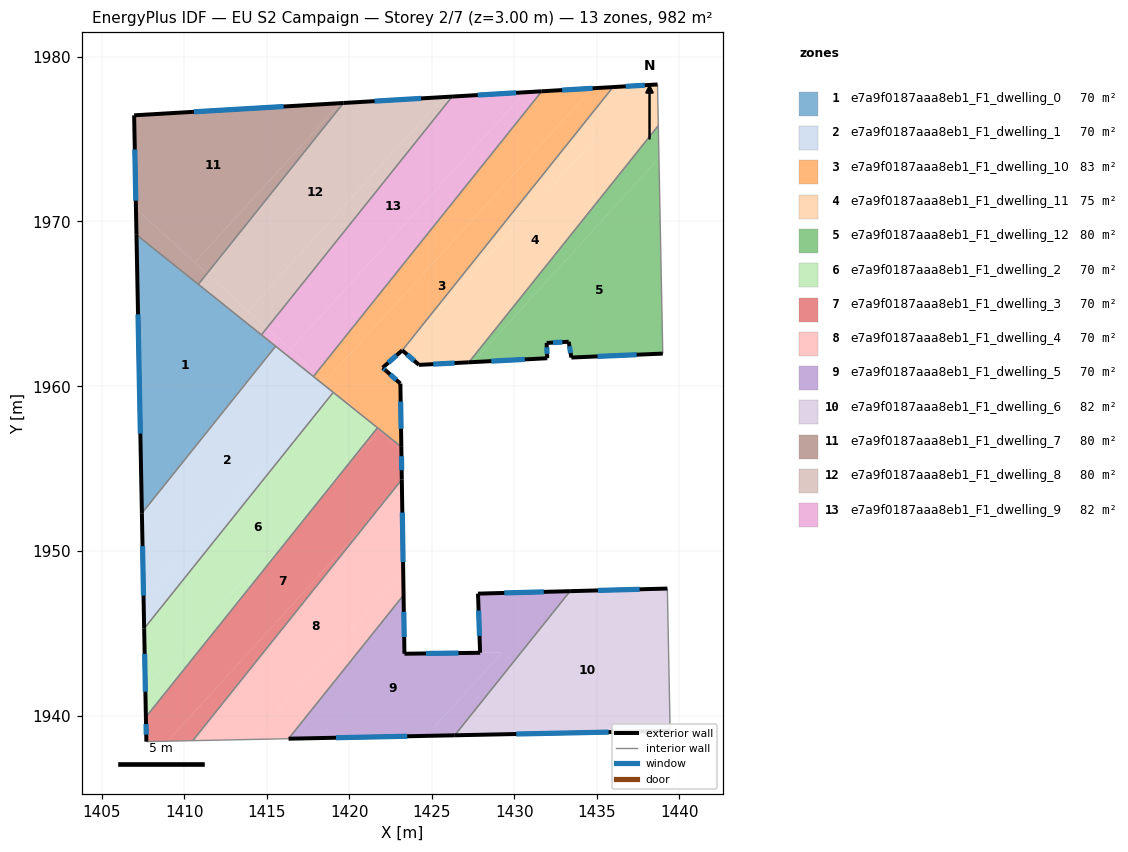
=== STOREY PLAN SPEC (per zone: floor XY polygon, exterior-wall plan segments, windows/doors) ===
zone 1: e7a9f0187aaa8eb1_F1_dwelling_0  (70.1 m²)
  floor: (1415.53, 1962.43) (1407.42, 1952.30) (1407.09, 1969.19)
  exterior wall: (1407.09, 1969.19) – (1407.42, 1952.30)  [16.9 m]
    window: (1407.18, 1964.36) – (1407.33, 1957.13)  [9.3 m²]
  interior walls: 4
zone 2: e7a9f0187aaa8eb1_F1_dwelling_1  (70.1 m²)
  floor: (1419.00, 1959.65) (1407.52, 1947.07) (1407.42, 1952.30) (1415.53, 1962.43)
  floor: (1419.02, 1959.63) (1407.56, 1945.31) (1407.52, 1947.07) (1419.00, 1959.65)
  exterior wall: (1407.42, 1952.30) – (1407.56, 1945.31)  [7.0 m]
    window: (1407.46, 1950.30) – (1407.52, 1947.31)  [3.9 m²]
  interior walls: 6
zone 3: e7a9f0187aaa8eb1_F1_dwelling_10  (82.8 m²)
  floor: (1434.74, 1978.07) (1418.53, 1960.30) (1417.99, 1960.80) (1431.67, 1977.89)
  floor: (1435.99, 1978.15) (1423.21, 1962.18) (1422.02, 1961.13) (1423.10, 1960.17) (1423.15, 1956.33) (1420.97, 1958.07) (1418.60, 1960.24) (1418.53, 1960.30) (1434.74, 1978.07) (1434.81, 1978.08)
  floor: (1418.60, 1960.24) (1419.11, 1959.77) (1419.00, 1959.65) (1417.82, 1960.60) (1417.99, 1960.80) (1418.53, 1960.30)
  floor: (1420.97, 1958.07) (1419.00, 1959.65) (1419.11, 1959.77)
  exterior wall: (1435.99, 1978.15) – (1431.67, 1977.89)  [4.3 m]
    window: (1434.76, 1978.07) – (1432.90, 1977.96)  [2.4 m²]
  exterior wall: (1422.02, 1961.13) – (1423.21, 1962.18)  [1.6 m]
    window: (1422.36, 1961.43) – (1422.87, 1961.88)  [0.9 m²]
  exterior wall: (1422.22, 1960.95) – (1422.02, 1961.13)  [0.3 m]
    window: (1422.16, 1961.00) – (1422.08, 1961.07)  [0.1 m²]
  exterior wall: (1423.10, 1960.17) – (1422.22, 1960.95)  [1.2 m]
    window: (1422.85, 1960.39) – (1422.47, 1960.72)  [0.6 m²]
  exterior wall: (1423.15, 1956.33) – (1423.10, 1960.17)  [3.8 m]
    window: (1423.14, 1957.42) – (1423.11, 1959.07)  [2.1 m²]
  interior walls: 6
zone 4: e7a9f0187aaa8eb1_F1_dwelling_11  (74.8 m²)
  floor: (1437.88, 1978.26) (1423.21, 1962.18) (1435.99, 1978.15)
  floor: (1438.69, 1978.30) (1438.74, 1975.81) (1427.25, 1961.46) (1424.22, 1961.30) (1423.21, 1962.18) (1437.88, 1978.26)
  exterior wall: (1438.69, 1978.30) – (1435.99, 1978.15)  [2.7 m]
    window: (1437.92, 1978.26) – (1436.76, 1978.19)  [1.5 m²]
  exterior wall: (1424.22, 1961.30) – (1427.25, 1961.46)  [3.0 m]
    window: (1425.09, 1961.34) – (1426.38, 1961.41)  [1.7 m²]
  exterior wall: (1423.21, 1962.18) – (1424.22, 1961.30)  [1.3 m]
    window: (1423.50, 1961.93) – (1423.93, 1961.55)  [0.7 m²]
  interior walls: 3
zone 5: e7a9f0187aaa8eb1_F1_dwelling_12  (79.9 m²)
  floor: (1438.74, 1975.81) (1438.78, 1973.84) (1427.49, 1961.47) (1427.25, 1961.46)
  floor: (1438.78, 1973.84) (1439.01, 1961.98) (1433.46, 1961.74) (1433.30, 1962.70) (1431.97, 1962.63) (1432.00, 1961.70) (1427.49, 1961.47)
  exterior wall: (1427.25, 1961.46) – (1432.00, 1961.70)  [4.8 m]
    window: (1428.61, 1961.53) – (1430.64, 1961.63)  [2.6 m²]
  exterior wall: (1433.46, 1961.74) – (1439.01, 1961.98)  [5.6 m]
    window: (1435.05, 1961.81) – (1437.42, 1961.91)  [3.1 m²]
  exterior wall: (1433.30, 1962.70) – (1433.46, 1961.74)  [1.0 m]
    window: (1433.35, 1962.43) – (1433.42, 1962.02)  [0.5 m²]
  exterior wall: (1431.97, 1962.63) – (1433.30, 1962.70)  [1.3 m]
    window: (1432.35, 1962.65) – (1432.92, 1962.68)  [0.7 m²]
  exterior wall: (1432.00, 1961.70) – (1431.97, 1962.63)  [0.9 m]
    window: (1431.99, 1961.97) – (1431.98, 1962.36)  [0.5 m²]
  interior walls: 2
zone 6: e7a9f0187aaa8eb1_F1_dwelling_2  (70.1 m²)
  floor: (1419.69, 1954.97) (1407.66, 1939.94) (1407.63, 1941.75)
  floor: (1421.71, 1957.49) (1421.67, 1957.44) (1420.97, 1958.07)
  floor: (1420.97, 1958.07) (1421.67, 1957.44) (1419.69, 1954.97) (1407.63, 1941.75) (1407.66, 1939.94) (1407.56, 1945.31) (1419.02, 1959.63)
  exterior wall: (1407.56, 1945.31) – (1407.66, 1939.94)  [5.4 m]
    window: (1407.59, 1943.77) – (1407.63, 1941.47)  [3.0 m²]
  interior walls: 3
zone 7: e7a9f0187aaa8eb1_F1_dwelling_3  (70.1 m²)
  floor: (1423.16, 1956.08) (1423.18, 1954.34) (1421.20, 1951.87) (1408.98, 1938.48) (1407.69, 1938.45) (1407.66, 1939.94) (1419.69, 1954.97) (1421.82, 1957.30)
  floor: (1421.82, 1957.30) (1419.69, 1954.97) (1421.67, 1957.44)
  floor: (1421.20, 1951.87) (1410.50, 1938.51) (1408.98, 1938.48)
  floor: (1423.15, 1956.33) (1423.16, 1956.08) (1421.67, 1957.44) (1421.71, 1957.49)
  exterior wall: (1423.18, 1954.34) – (1423.15, 1956.33)  [2.0 m]
    window: (1423.17, 1954.91) – (1423.16, 1955.76)  [1.1 m²]
  exterior wall: (1407.66, 1939.94) – (1407.69, 1938.45)  [1.5 m]
    window: (1407.67, 1939.51) – (1407.68, 1938.88)  [0.8 m²]
  interior walls: 4
zone 8: e7a9f0187aaa8eb1_F1_dwelling_4  (70.1 m²)
  floor: (1423.19, 1954.05) (1423.26, 1948.89) (1423.27, 1948.67) (1414.07, 1938.58) (1410.50, 1938.51) (1421.20, 1951.87)
  floor: (1423.18, 1954.34) (1423.19, 1954.05) (1421.20, 1951.87)
  floor: (1423.27, 1948.67) (1423.29, 1947.34) (1416.31, 1938.63) (1414.07, 1938.58)
  exterior wall: (1423.29, 1947.34) – (1423.18, 1954.34)  [7.0 m]
    window: (1423.26, 1949.34) – (1423.21, 1952.34)  [3.9 m²]
  interior walls: 3
zone 9: e7a9f0187aaa8eb1_F1_dwelling_5  (70.1 m²)
  floor: (1429.27, 1943.85) (1424.66, 1938.80) (1416.31, 1938.63) (1423.29, 1947.34) (1423.34, 1943.78)
  floor: (1433.39, 1947.57) (1426.39, 1938.84) (1424.66, 1938.80) (1429.27, 1943.85) (1427.93, 1943.84) (1427.93, 1943.99) (1427.93, 1944.01) (1427.80, 1947.42)
  exterior wall: (1416.31, 1938.63) – (1426.39, 1938.83)  [10.1 m]
    window: (1419.19, 1938.69) – (1423.51, 1938.77)  [5.6 m²]
  exterior wall: (1423.34, 1943.78) – (1423.29, 1947.34)  [3.6 m]
    window: (1423.33, 1944.80) – (1423.30, 1946.32)  [2.0 m²]
  exterior wall: (1427.93, 1943.84) – (1423.34, 1943.78)  [4.6 m]
    window: (1426.62, 1943.82) – (1424.65, 1943.80)  [2.5 m²]
  exterior wall: (1427.80, 1947.42) – (1427.93, 1943.84)  [3.6 m]
    window: (1427.84, 1946.40) – (1427.89, 1944.86)  [2.0 m²]
  exterior wall: (1433.39, 1947.58) – (1427.80, 1947.42)  [5.6 m]
    window: (1431.79, 1947.53) – (1429.40, 1947.47)  [3.1 m²]
  interior walls: 2
zone 10: e7a9f0187aaa8eb1_F1_dwelling_6  (81.6 m²)
  floor: (1439.29, 1947.73) (1439.46, 1939.10) (1426.39, 1938.84) (1433.39, 1947.57)
  exterior wall: (1426.39, 1938.83) – (1439.46, 1939.10)  [13.1 m]
    window: (1430.12, 1938.91) – (1435.72, 1939.03)  [7.2 m²]
  exterior wall: (1439.29, 1947.73) – (1433.39, 1947.58)  [5.9 m]
    window: (1437.60, 1947.69) – (1435.07, 1947.62)  [3.3 m²]
  interior walls: 2
zone 11: e7a9f0187aaa8eb1_F1_dwelling_7  (79.9 m²)
  floor: (1419.44, 1977.17) (1410.63, 1967.51) (1407.06, 1970.77) (1406.95, 1976.43)
  floor: (1411.37, 1966.84) (1410.84, 1966.18) (1407.09, 1969.19) (1407.06, 1970.77)
  floor: (1419.65, 1977.18) (1411.37, 1966.84) (1410.63, 1967.51) (1419.44, 1977.17)
  exterior wall: (1406.95, 1976.43) – (1407.09, 1969.19)  [7.2 m]
    window: (1406.99, 1974.36) – (1407.05, 1971.26)  [4.0 m²]
  exterior wall: (1419.65, 1977.18) – (1406.95, 1976.43)  [12.7 m]
    window: (1416.02, 1976.97) – (1410.58, 1976.65)  [7.0 m²]
  interior walls: 2
zone 12: e7a9f0187aaa8eb1_F1_dwelling_8  (79.9 m²)
  floor: (1425.70, 1977.54) (1413.86, 1964.57) (1411.37, 1966.84) (1419.65, 1977.18)
  floor: (1426.24, 1977.57) (1415.00, 1963.53) (1413.86, 1964.57) (1425.70, 1977.54)
  floor: (1415.00, 1963.53) (1414.67, 1963.12) (1410.84, 1966.18) (1411.37, 1966.84)
  exterior wall: (1426.24, 1977.57) – (1419.65, 1977.18)  [6.6 m]
    window: (1424.35, 1977.46) – (1421.53, 1977.29)  [3.6 m²]
  interior walls: 3
zone 13: e7a9f0187aaa8eb1_F1_dwelling_9  (82.1 m²)
  floor: (1430.65, 1977.83) (1416.42, 1962.23) (1415.00, 1963.53) (1426.24, 1977.57)
  floor: (1417.99, 1960.80) (1417.82, 1960.60) (1417.78, 1960.63) (1417.74, 1960.66) (1415.26, 1962.64) (1415.58, 1962.99)
  floor: (1431.67, 1977.89) (1417.99, 1960.80) (1416.42, 1962.23) (1430.65, 1977.83)
  floor: (1415.58, 1962.99) (1415.26, 1962.64) (1414.67, 1963.12) (1415.00, 1963.53)
  exterior wall: (1431.67, 1977.89) – (1426.24, 1977.57)  [5.4 m]
    window: (1430.12, 1977.80) – (1427.79, 1977.66)  [3.0 m²]
  interior walls: 5

=== DERIVED (storey summary) ===
Building: EU S2 Campaign
Storey: 2 of 7  (floor level z = 3.00 m)
Storey gross floor area: 981.9 m²
Zones on this storey: 13
  - e7a9f0187aaa8eb1_F1_dwelling_0: floor 70.1 m²; exterior wall 16.9 m (50.7 m²); 1 window(s) 9.3 m²; WWR 18.4%
  - e7a9f0187aaa8eb1_F1_dwelling_1: floor 70.1 m²; exterior wall 7.0 m (21.0 m²); 1 window(s) 3.9 m²; WWR 18.4%
  - e7a9f0187aaa8eb1_F1_dwelling_10: floor 82.8 m²; exterior wall 11.2 m (33.6 m²); 5 window(s) 6.2 m²; WWR 18.4%
  - e7a9f0187aaa8eb1_F1_dwelling_11: floor 74.8 m²; exterior wall 7.1 m (21.2 m²); 3 window(s) 3.9 m²; WWR 18.4%
  - e7a9f0187aaa8eb1_F1_dwelling_12: floor 79.9 m²; exterior wall 13.5 m (40.6 m²); 5 window(s) 7.5 m²; WWR 18.4%
  - e7a9f0187aaa8eb1_F1_dwelling_2: floor 70.1 m²; exterior wall 5.4 m (16.1 m²); 1 window(s) 3.0 m²; WWR 18.4%
  - e7a9f0187aaa8eb1_F1_dwelling_3: floor 70.1 m²; exterior wall 3.5 m (10.4 m²); 2 window(s) 1.9 m²; WWR 18.4%
  - e7a9f0187aaa8eb1_F1_dwelling_4: floor 70.1 m²; exterior wall 7.0 m (21.0 m²); 1 window(s) 3.9 m²; WWR 18.4%
  - e7a9f0187aaa8eb1_F1_dwelling_5: floor 70.1 m²; exterior wall 27.4 m (82.2 m²); 5 window(s) 15.1 m²; WWR 18.4%
  - e7a9f0187aaa8eb1_F1_dwelling_6: floor 81.6 m²; exterior wall 19.0 m (56.9 m²); 2 window(s) 10.5 m²; WWR 18.4%
  - e7a9f0187aaa8eb1_F1_dwelling_7: floor 79.9 m²; exterior wall 20.0 m (59.9 m²); 2 window(s) 11.0 m²; WWR 18.4%
  - e7a9f0187aaa8eb1_F1_dwelling_8: floor 79.9 m²; exterior wall 6.6 m (19.8 m²); 1 window(s) 3.6 m²; WWR 18.4%
  - e7a9f0187aaa8eb1_F1_dwelling_9: floor 82.1 m²; exterior wall 5.4 m (16.3 m²); 1 window(s) 3.0 m²; WWR 18.4%
Zone adjacency (shared interzone walls):
  - e7a9f0187aaa8eb1_F1_dwelling_0 ↔ e7a9f0187aaa8eb1_F1_dwelling_1
  - e7a9f0187aaa8eb1_F1_dwelling_0 ↔ e7a9f0187aaa8eb1_F1_dwelling_7
  - e7a9f0187aaa8eb1_F1_dwelling_0 ↔ e7a9f0187aaa8eb1_F1_dwelling_8
  - e7a9f0187aaa8eb1_F1_dwelling_0 ↔ e7a9f0187aaa8eb1_F1_dwelling_9
  - e7a9f0187aaa8eb1_F1_dwelling_1 ↔ e7a9f0187aaa8eb1_F1_dwelling_10
  - e7a9f0187aaa8eb1_F1_dwelling_1 ↔ e7a9f0187aaa8eb1_F1_dwelling_2
  - e7a9f0187aaa8eb1_F1_dwelling_1 ↔ e7a9f0187aaa8eb1_F1_dwelling_9
  - e7a9f0187aaa8eb1_F1_dwelling_10 ↔ e7a9f0187aaa8eb1_F1_dwelling_11
  - e7a9f0187aaa8eb1_F1_dwelling_10 ↔ e7a9f0187aaa8eb1_F1_dwelling_2
  - e7a9f0187aaa8eb1_F1_dwelling_10 ↔ e7a9f0187aaa8eb1_F1_dwelling_3
  - e7a9f0187aaa8eb1_F1_dwelling_10 ↔ e7a9f0187aaa8eb1_F1_dwelling_9
  - e7a9f0187aaa8eb1_F1_dwelling_11 ↔ e7a9f0187aaa8eb1_F1_dwelling_12
  - e7a9f0187aaa8eb1_F1_dwelling_2 ↔ e7a9f0187aaa8eb1_F1_dwelling_3
  - e7a9f0187aaa8eb1_F1_dwelling_3 ↔ e7a9f0187aaa8eb1_F1_dwelling_4
  - e7a9f0187aaa8eb1_F1_dwelling_4 ↔ e7a9f0187aaa8eb1_F1_dwelling_5
  - e7a9f0187aaa8eb1_F1_dwelling_5 ↔ e7a9f0187aaa8eb1_F1_dwelling_6
  - e7a9f0187aaa8eb1_F1_dwelling_7 ↔ e7a9f0187aaa8eb1_F1_dwelling_8
  - e7a9f0187aaa8eb1_F1_dwelling_8 ↔ e7a9f0187aaa8eb1_F1_dwelling_9